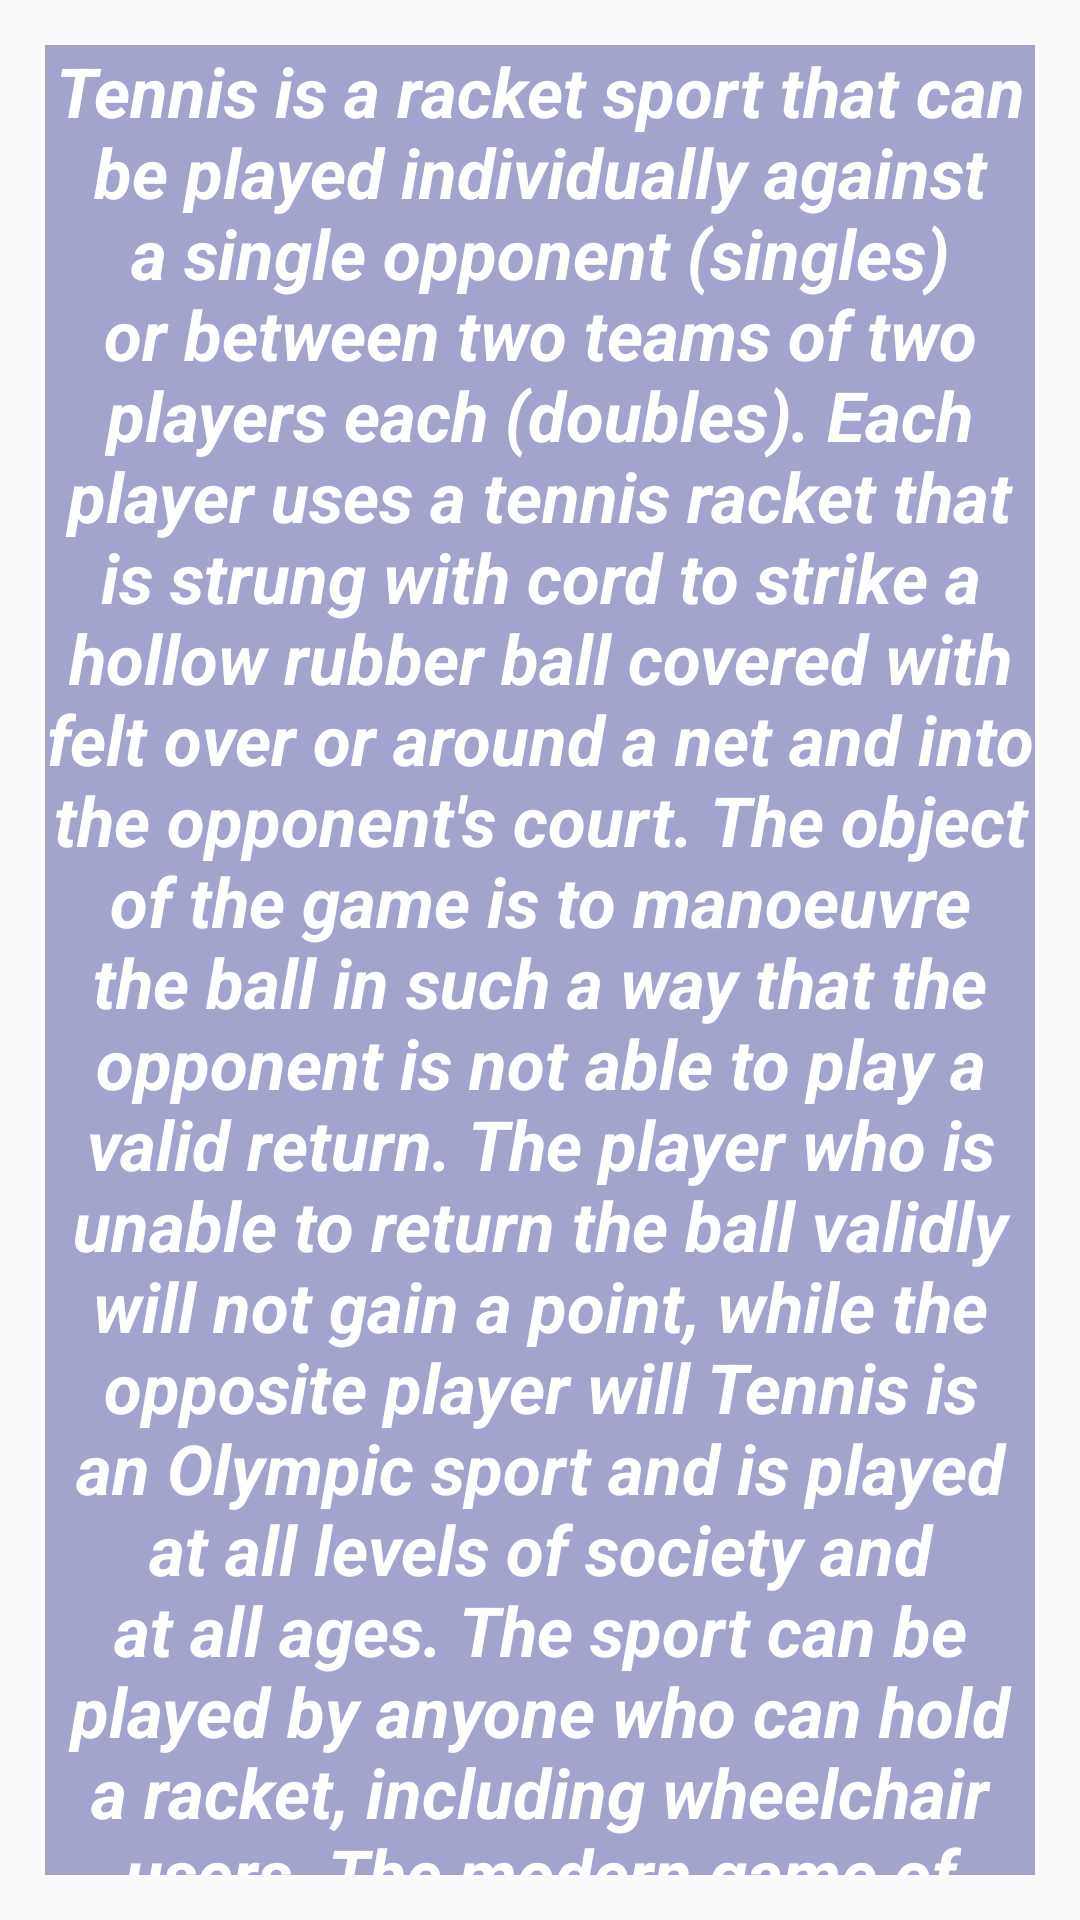

Here is an Android app screen rendered from its layout file. Give the layout XML and the strings, colors and styles it references.
<!-- AndroidManifest.xml: application theme Theme.Most -->
<!-- res/layout/fragment1.xml -->
<?xml version="1.0" encoding="utf-8"?>
<FrameLayout xmlns:android="http://schemas.android.com/apk/res/android"
    xmlns:tools="http://schemas.android.com/tools"
    android:layout_width="match_parent"
    android:layout_height="match_parent"
android:background="@drawable/horse"
    >

    
    <TextView
        android:layout_width="match_parent"
        android:layout_height="match_parent"
        android:layout_gravity="center"
        android:layout_margin="15dp"
        android:background="#9E6C70B3"
        android:gravity="center"
        android:text="@string/text_num1WinAllViewTXT"
        android:textColor="@color/version_number_5_white"
        android:textSize="23sp"
        android:textStyle="bold|italic" />

</FrameLayout>
<!-- resources referenced by this layout -->
<resources>
  <color name="version_number_5_white">#FFFFFFFF</color>
  <string name="text_num1WinAllViewTXT">Tennis is a racket sport that can be played individually against a single opponent (singles) or between two teams of two players each (doubles). Each player uses a tennis racket that is strung with cord to strike a hollow rubber ball covered with felt over or around a net and into the opponent\'s court. The object of the game is to manoeuvre the ball in such a way that the opponent is not able to play a valid return. The player who is unable to return the ball validly will not gain a point, while the opposite player will Tennis is an Olympic sport and is played at all levels of society and at all ages. The sport can be played by anyone who can hold a racket, including wheelchair users. The modern game of tennis originated in Birmingham, England, in the late 19th century as lawn tennis.</string>
  <style name="Theme.Most" parent="Theme.AppCompat.DayNight.NoActionBar">
          
          <item name="android:windowFullscreen">true</item>
          <item name="colorPrimary">@color/version_number_5_purple_500</item>
          <item name="colorPrimaryVariant">@color/version_number_5_purple_700</item>
          <item name="colorOnPrimary">@color/version_number_5_white</item>
          
          <item name="colorSecondary">@color/version_number_5_teal_200</item>
          <item name="colorSecondaryVariant">@color/version_number_5_teal_700</item>
          <item name="colorOnSecondary">@color/version_number_5_black</item>
          
          <item name="android:statusBarColor" tools:targetApi="l">?attr/colorPrimaryVariant</item>
          
      </style>
  <color name="version_number_5_purple_500">#FF6200EE</color>
  <color name="version_number_5_purple_700">#FF3700B3</color>
  <color name="version_number_5_teal_200">#FF03DAC5</color>
  <color name="version_number_5_teal_700">#FF018786</color>
  <color name="version_number_5_black">#FF000000</color>
</resources>
